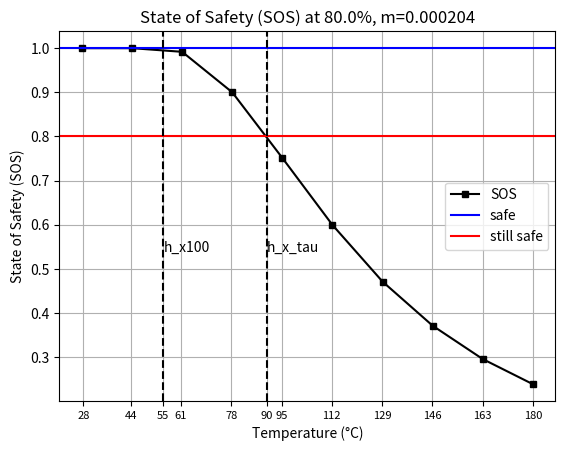

Write the Python code that produced this figure.
import numpy as np
from matplotlib import pyplot as plt
from typing import Callable


def calculate_sos(h_x_tau: float, h_x100: float, tau: float, rev=False) -> Callable[[float], float]:
    """Calculate the state of safety (SOS) for a given input.

    This function computes the SOS based on the input value, 
    which is expected to be a float.
    The SOS is calculated using the formula: 
    SOS = 1 / (tau * ((h_x - h_x100)/(h_x_tau - h_x100))^2 + 1),
    where x is the input value.

    Args:
        h_x_tau (float): threshold value for h_x_tau.
        h_x100 (float): threshold value for h_x100.
        tau (float): time constant for the calculation.

    Returns:
        float: calculated state of safety (SOS) value.
    """

    # # Constants
    # tau = 0.5
    # h_x_tau = 0.9
    # h_x100 = 1.0
    # calculate constant m
    m = (1/tau - 1) / (h_x_tau - h_x100)**2

    if rev:
        def sos_func_rev(h_x: float) -> float:
            # Calculate SOS using the provided formula
            if h_x > h_x100:
                # it is 100% safe
                return 1
            sos = 1 / (m * (h_x - h_x100)**2 + 1)
            return sos
        return sos_func_rev, m
    else:
        # Calculate SOS using the provided
        def sos_func(h_x: float) -> float:
            # Calculate SOS using the provided formula
            if h_x < h_x100:
                # it is 100% safe
                return 1
            sos = 1 / (m * (h_x - h_x100)**2 + 1)
            return sos
        return sos_func, m
    
    

if __name__ == "__main__":

    # sos_80 = partial(calculate_sos, h_x_tau=2.7, h_x100=1.1, tau=0.25)
    safety_level = 0.8
    # base
    # h_x100 = 1.1
    # h_x_tau = 2.7

    # current
    # sos_type = "Discharge Current (C)"
    # h_x100 = 20
    # h_x_tau = 30

    # # overvoltage
    # sos_type = "Overcharge (V)"
    # h_x100 = 3.6
    # h_x_tau = 4.3

    # # undervoltage
    # sos_type = "Overdischarge (V)"
    # h_x100 = 2.0
    # h_x_tau = 1.0
    # sos_80, m = calculate_sos(h_x_tau, h_x100, safety_level, rev=True)
    
    # # temperature
    degree_sign = u'\N{DEGREE SIGN}'
    sos_type = f"Temperature ({degree_sign}C)"
    h_x100 = 55
    h_x_tau = 90
    sos_80, m = calculate_sos(h_x_tau, h_x100, safety_level)

    


    
    # get the SOS function
    # sos_80, m = calculate_sos(h_x_tau, h_x100, safety_level)

    # Example usage
    # input_value = 3.5
    # sos_value = sos_80(input_value)
    # print(f"State of Safety (SOS) for input {input_value}: {sos_value}")

    # Calculate SOS for a range of input values
    # between h_x_tau and h_X100
    # input_values = np.linspace(1.1, 4.0, 10)
    if h_x100 < h_x_tau:
        input_values = np.linspace(h_x100/2, h_x_tau*2, 10)
    else:
        input_values = np.linspace(h_x_tau/2, h_x100*2, 10)

    sos_values = [sos_80(x) for x in input_values]

    # plot the values as a black line with rectangle box markers
    plt.plot(input_values, sos_values, 'k-', marker='s', markersize=4, label='SOS')
    plt.xlabel(f"{sos_type}")
    plt.ylabel("State of Safety (SOS)")
    plt.title(f"State of Safety (SOS) at {safety_level*100}%, m={m:.6f}")
    # draw a horizontal line at safety of 1 and write "safe" above it
    plt.axhline(y=1, color='b', linestyle='-', label='safe')
    plt.axhline(y=safety_level, color='r', linestyle='-', label='still safe')
    # plot a vertical line at 2.7 and write "h_x_tau" below it
    plt.axvline(x=h_x_tau, color='black', linestyle='--')
    plt.axvline(x=h_x100, color='black', linestyle='--')
    plt.text(h_x_tau + 0.1, 0.54, "h_x_tau", fontsize=10)
    plt.text(h_x100 + 0.1, 0.54, "h_x100", fontsize=10)
    # add ticks at 1.1 and 2.7 along with other ticks at .2format
    plt.xticks([h_x_tau, h_x100] + [round(x) for x in input_values.tolist()], fontsize=8)
    plt.legend()
    # plt.xlim(1.1, 2.7)
    # plt.ylim(0, 2)
    # plt.xticks(np.arange(1.1, 2.7, 0.2))
    # plt.yticks(np.arange(0, 2, 0.2))
    plt.grid()
    plt.show()
